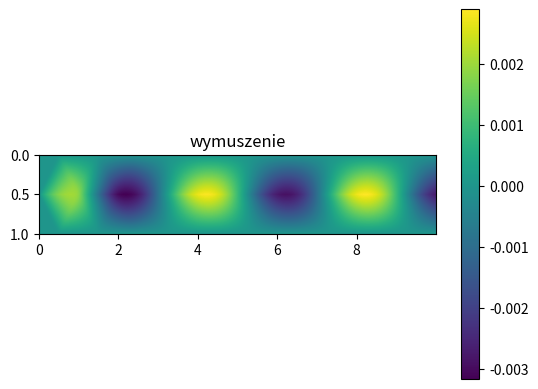

This chart was generated by the following Python code:
#WYMUSZONE
import time
import numpy as np
import matplotlib
import matplotlib.pyplot as plt
#from matplotlib import animation
import math
#from matplotlib.ticker import LinearLocator, FormatStrFormatter

# STAŁE
# FUNKCJE
## PARAMETRY ##
tmax = 10
dt = 0.005
T = np.arange(0,tmax,dt)
Nt = np.size(T)

dx = 0.01
X = np.arange(0,1,dx)
Nx = np.size(X)

u = np.zeros((Nt,Nx))
#u[0,:] = [math.exp(-100*(x-0.5)**2) for x in  X]

u[0,0] = 0
u[0,Nx-1] = 0

beta = 1

v = np.zeros(Nx)

a1 = np.zeros(Nx)
ab = np.zeros(Nx)
ab1 = np.zeros(Nx)

### WYMUSZENIA ###
w = np.pi/2
aF = np.zeros(Nx)
aF[round(Nx/2)] = np.cos(w*0)



for x in range(Nx-2):
    a1[x+1] = (u[0,x+2] + u[0,x] - 2*u[0,x+1])/dx**2 + aF[x+1]  #### ??????????????
    ab[x+1] = (u[0,x+2] + u[0,x] - 2*u[0,x+1])/dx**2 - 2*beta*v[x+1] + aF[x+1]

## MAIN ##
j = 0

for t in range(Nt-1):
    u[t+1,:] = u[t,:] + dt*v + (1/2)*ab*(dt**2)

    aF[round(Nx/2)] = np.cos(w*T[t+1])
    for x in range(Nx-2):
        a1[x+1] = (u[t+1,x+2] + u[t+1,x] - 2*u[t+1,x+1])/(dx**2) + aF[x+1]
        ab1[x+1] = (u[t+1,x+2] + u[t+1,x] - 2*u[t+1,x+1])/(dx**2) - 2*beta*v[x+1] + aF[x+1]
    v = (v + (dt/2)*(a1+ab))/(1+beta*dt)
    ab=ab1



X,T = np.meshgrid(X,T)

fig = plt.figure()
ax = plt.subplot(111)

im = ax.imshow(u.T,extent=[0,np.max(T),1,0])
ax.set_aspect(2)
fig.colorbar(im, ax=ax)
plt.title('wymuszenie')
plot_title = 'wymuszenie.png'
plt.savefig(plot_title)
plt.show()
